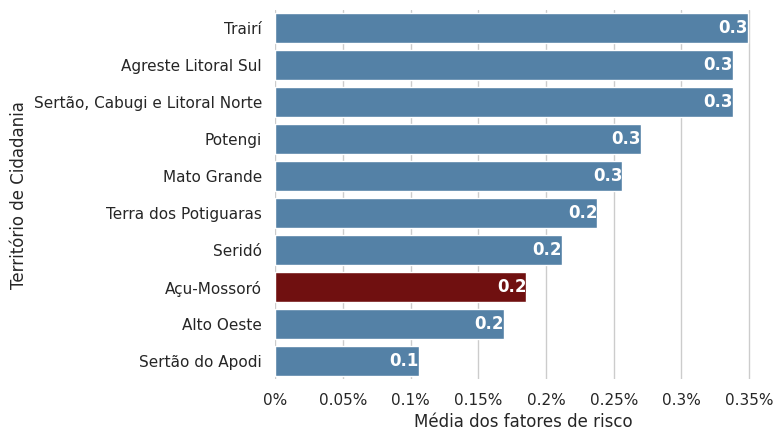

Reproduce this figure in Python.
#!/usr/bin/env python3
# -*- coding: utf-8 -*-
"""
Created on Mon Jun 22 08:44:40 2020

[redacted]
"""

regiao = 'Açu-Mossoró'

# Bibliotecas Utilizadas #

import pandas as pd
import numpy as np
import matplotlib
import seaborn as sns
import matplotlib.pyplot as plt

# Pegando os dados #

letalidade = [0.185465556396669,
              0.338235294117647,
0.168831168831169,
0.256474519632414,
0.269922879177378,
0.211608222490931,
0.105947955,
0.337868480725624,
0.237962053065235,
0.348780487804878]
municipios = ['Açu-Mossoró', 'Agreste Litoral Sul', 'Alto Oeste', 'Mato Grande', 'Potengi', 'Seridó',
              'Sertão do Apodi', 'Sertão, Cabugi e Litoral Norte', 'Terra dos Potiguaras', 'Trairí']

data = pd.DataFrame([letalidade], columns = municipios)

data = data.sort_values(axis = 1, by = [0], ascending = False)

sns.set(style='whitegrid')

f, ax = plt.subplots()

color = ['maroon' if (x == regiao) else 'steelblue' for x in data.columns.values]
barplot = sns.barplot(x = data.iloc[0,:],y = data.columns.values, palette=color)

# Colocando os vlaores nas Barras #

for i, j in enumerate(data.iloc[0,:].values):
    
    ax.text(j, i, str(round(j, 1)), va='center', ha = 'right', fontweight='bold',
                    color='white')

labels = ['0%', '0.05%', '0.1%', '0.15%', '0.2%', '0.25%', '0.3%', '0.35%']
ax.set_xticklabels(labels)

barplot.set(xlabel="Média dos fatores de risco", ylabel="Território de Cidadania")
sns.despine(left=True, bottom=True)